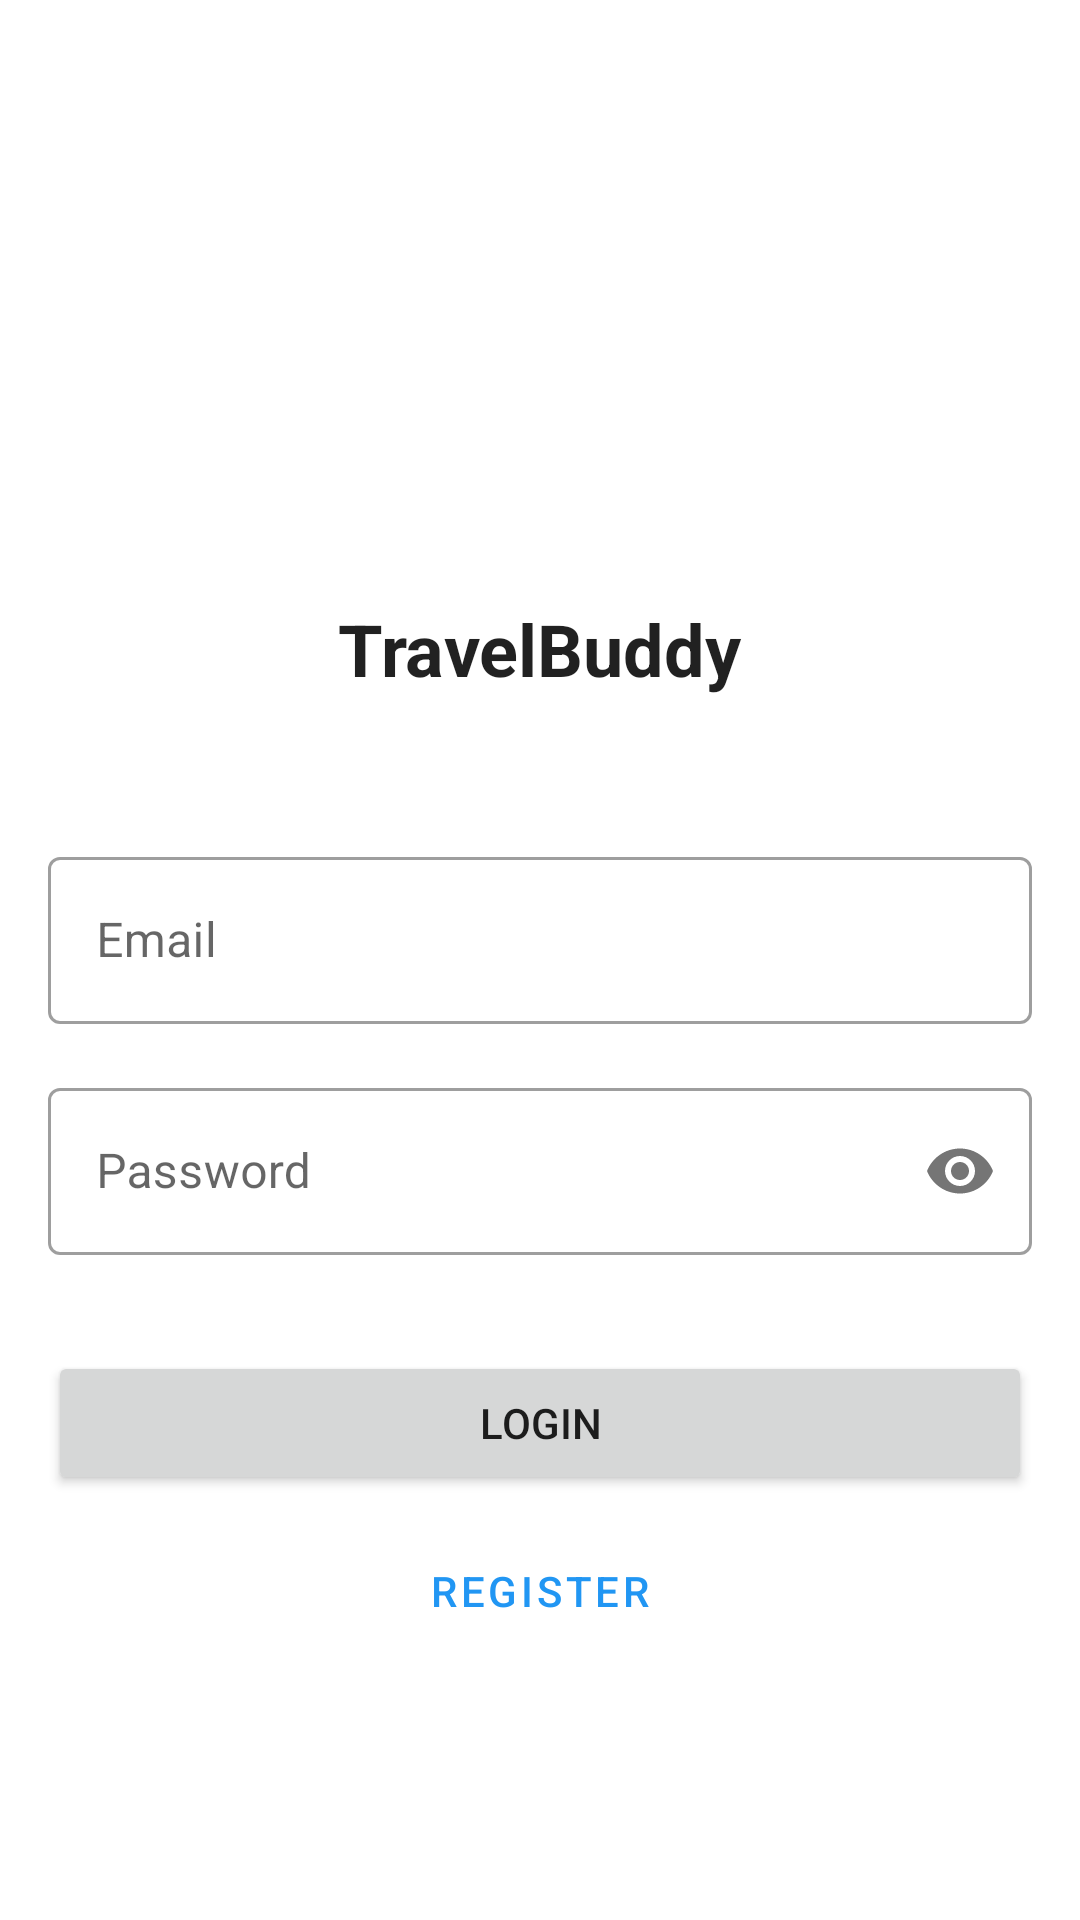

Write the Android layout XML for this screen, with the resource values it uses.
<!-- AndroidManifest.xml: application theme Theme.TravelBuddy -->
<!-- res/layout/activity_login.xml -->
<?xml version="1.0" encoding="utf-8"?>
<androidx.constraintlayout.widget.ConstraintLayout xmlns:android="http://schemas.android.com/apk/res/android"
    xmlns:app="http://schemas.android.com/apk/res-auto"
    xmlns:tools="http://schemas.android.com/tools"
    android:layout_width="match_parent"
    android:layout_height="match_parent"
    android:padding="16dp"
    tools:context=".LoginActivity">

    <ImageView
        android:id="@+id/image_logo"
        android:layout_width="120dp"
        android:layout_height="120dp"
        android:layout_marginTop="48dp"
        android:contentDescription="@string/app_name"
        android:src="@mipmap/ic_launcher"
        app:layout_constraintEnd_toEndOf="parent"
        app:layout_constraintStart_toStartOf="parent"
        app:layout_constraintTop_toTopOf="parent" />

    <TextView
        android:id="@+id/text_title"
        android:layout_width="wrap_content"
        android:layout_height="wrap_content"
        android:layout_marginTop="16dp"
        android:text="@string/app_name"
        android:textAppearance="@style/TextAppearance.MaterialComponents.Headline5"
        android:textStyle="bold"
        app:layout_constraintEnd_toEndOf="parent"
        app:layout_constraintStart_toStartOf="parent"
        app:layout_constraintTop_toBottomOf="@+id/image_logo" />

    <com.google.android.material.textfield.TextInputLayout
        android:id="@+id/layout_email"
        style="@style/Widget.MaterialComponents.TextInputLayout.OutlinedBox"
        android:layout_width="0dp"
        android:layout_height="wrap_content"
        android:layout_marginTop="48dp"
        android:hint="Email"
        app:layout_constraintEnd_toEndOf="parent"
        app:layout_constraintStart_toStartOf="parent"
        app:layout_constraintTop_toBottomOf="@+id/text_title">

        <com.google.android.material.textfield.TextInputEditText
            android:id="@+id/edit_email"
            android:layout_width="match_parent"
            android:layout_height="wrap_content"
            android:inputType="textEmailAddress" />

    </com.google.android.material.textfield.TextInputLayout>

    <com.google.android.material.textfield.TextInputLayout
        android:id="@+id/layout_password"
        style="@style/Widget.MaterialComponents.TextInputLayout.OutlinedBox"
        android:layout_width="0dp"
        android:layout_height="wrap_content"
        android:layout_marginTop="16dp"
        android:hint="Password"
        app:layout_constraintEnd_toEndOf="parent"
        app:layout_constraintStart_toStartOf="parent"
        app:layout_constraintTop_toBottomOf="@+id/layout_email"
        app:passwordToggleEnabled="true">

        <com.google.android.material.textfield.TextInputEditText
            android:id="@+id/edit_password"
            android:layout_width="match_parent"
            android:layout_height="wrap_content"
            android:inputType="textPassword" />

    </com.google.android.material.textfield.TextInputLayout>

    <Button
        android:id="@+id/btn_login"
        android:layout_width="0dp"
        android:layout_height="wrap_content"
        android:layout_marginTop="32dp"
        android:text="Login"
        app:layout_constraintEnd_toEndOf="parent"
        app:layout_constraintStart_toStartOf="parent"
        app:layout_constraintTop_toBottomOf="@+id/layout_password" />

    <Button
        android:id="@+id/btn_register"
        style="@style/Widget.MaterialComponents.Button.OutlinedButton"
        android:layout_width="0dp"
        android:layout_height="wrap_content"
        android:layout_marginTop="8dp"
        android:text="Register"
        app:layout_constraintEnd_toEndOf="parent"
        app:layout_constraintStart_toStartOf="parent"
        app:layout_constraintTop_toBottomOf="@+id/btn_login" />

</androidx.constraintlayout.widget.ConstraintLayout>
<!-- resources referenced by this layout -->
<resources>
  <string name="app_name">TravelBuddy</string>
  <style name="Theme.TravelBuddy" parent="Theme.MaterialComponents.DayNight.NoActionBar">
          
          <item name="colorPrimary">@color/colorPrimary</item>
          <item name="colorPrimaryVariant">@color/colorPrimaryDark</item>
          <item name="colorOnPrimary">@android:color/white</item>
          
          <item name="colorSecondary">@color/colorAccent</item>
          <item name="colorSecondaryVariant">@color/colorAccent</item>
          <item name="colorOnSecondary">@android:color/white</item>
          
          <item name="android:statusBarColor">?attr/colorPrimaryVariant</item>
      </style>
  <color name="colorPrimary">#2196F3</color>
  <color name="colorPrimaryDark">#1976D2</color>
  <color name="colorAccent">#FF4081</color>
</resources>
